Dataset: photos (GitHub, comau-na/edo-ROS2). Classes: blue bucket, green bucket, red bucket, blue cube, green cube, red cube.

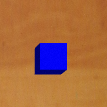
Label: blue cube

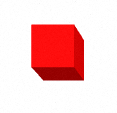
Label: red cube

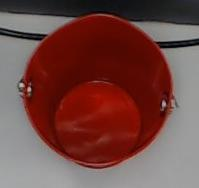
Label: red bucket

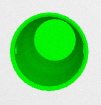
Label: green bucket

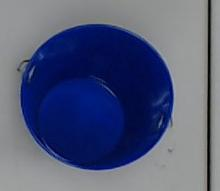
Label: blue bucket

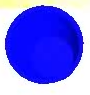
Label: blue bucket
